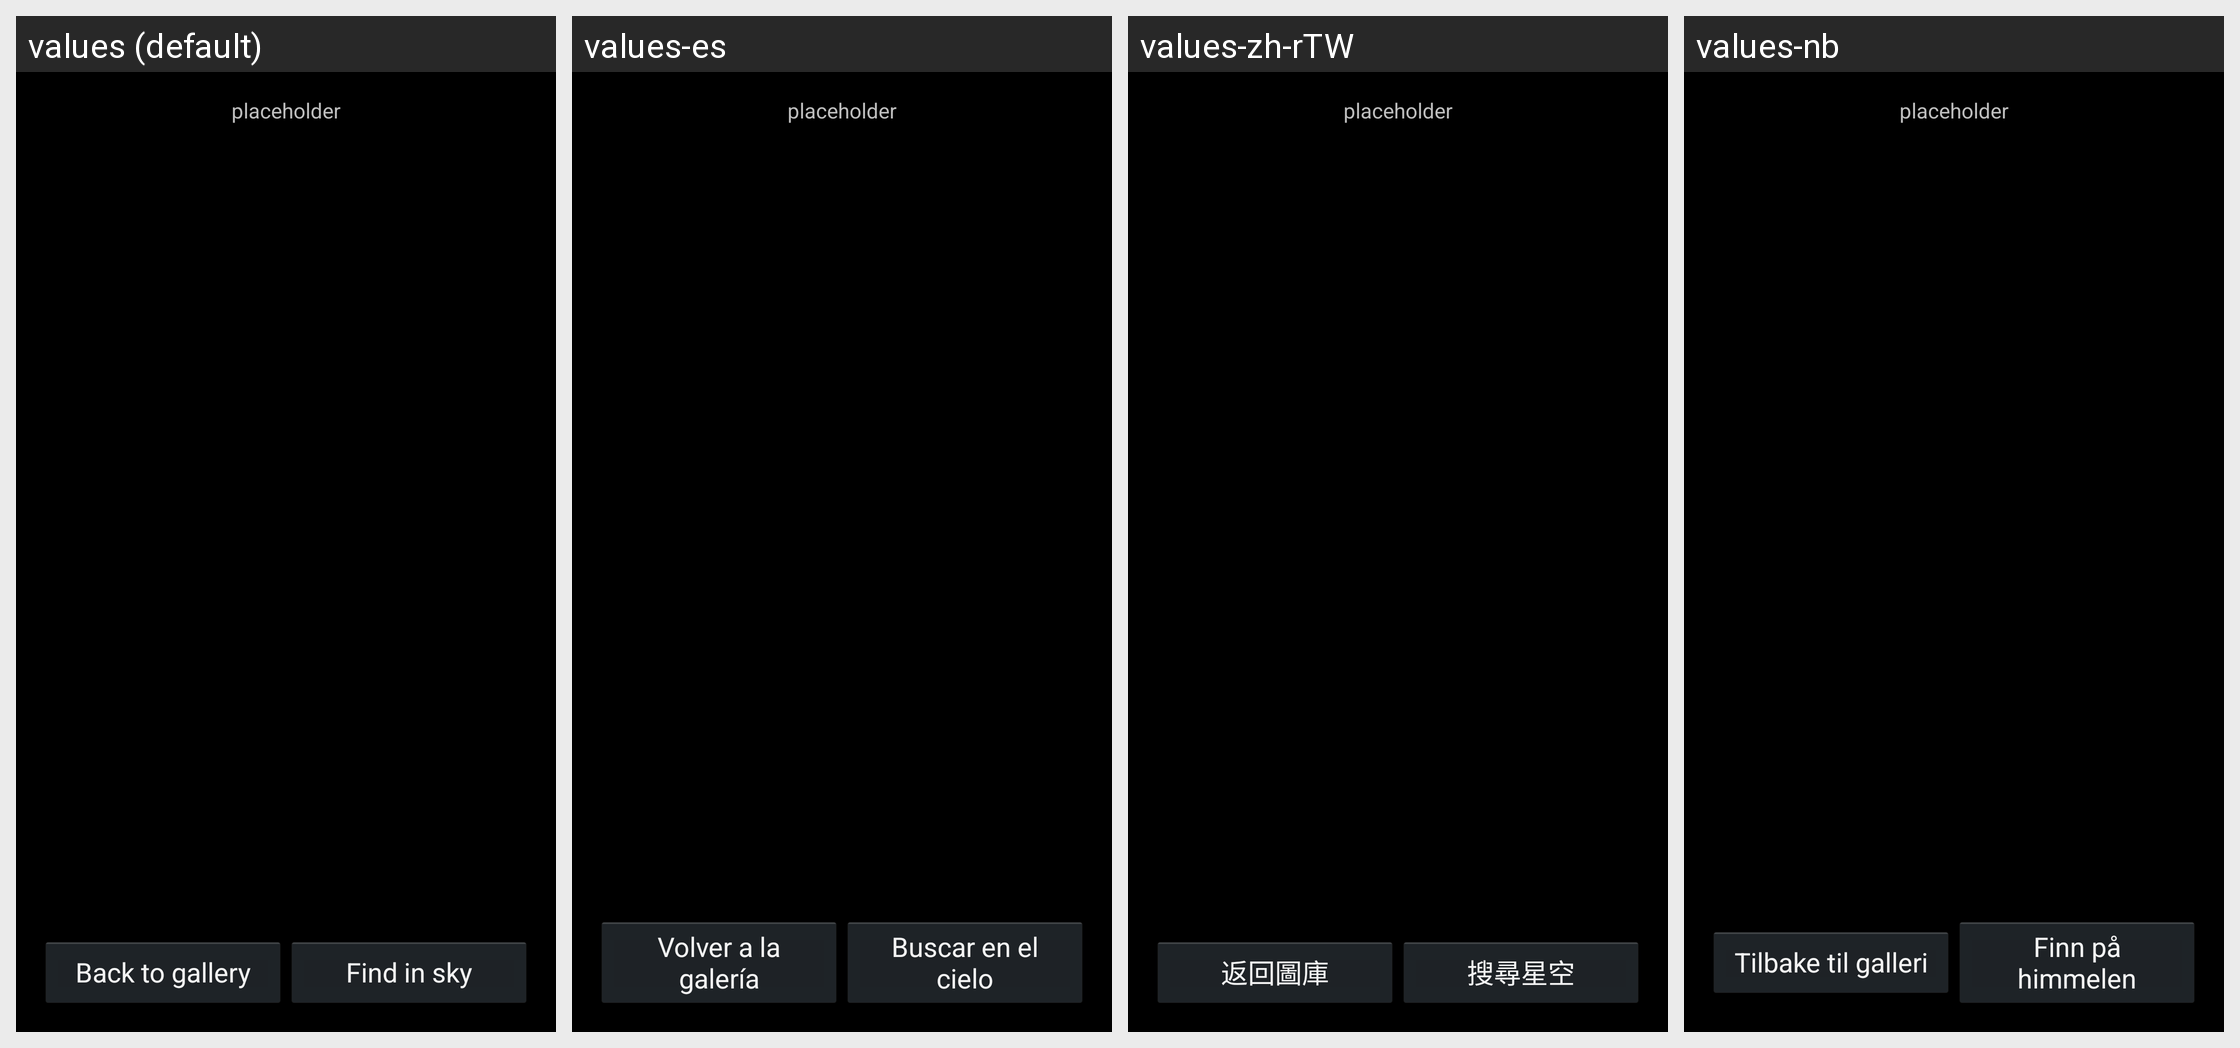

Strings drawn on this Android screen and how each of the app's shown locales translates them:
Android screen res/layout/imagedisplay.xml rendered under 4 locales, left to right: values (default), values-es, values-zh-rTW, values-nb. Device: Nexus 5 (rendered at 1080×1920; each locale shown at half size, 540×960, under a caption strip naming it); theme AppTheme.
Other locales in the repository, not shown: values-ar, values-cs, values-cy, values-da, values-de, values-el, values-en-rGB, values-es-rES, values-fa, values-fr, values-it, values-ja, values-ko, values-nl, values-pl, values-pt, values-ru, values-sk, values-uk, values-zh-rCN.
Strings drawn on this screen, with the default value and each locale's value (text and hints the layout hard-codes, and strings that could not be matched under every locale, appear in the picture but are not listed):

gallery_image_back_btn
  values: Back to gallery
  values-es: Volver a la galería
  values-zh-rTW: 返回圖庫
  values-nb: Tilbake til galleri

gallery_image_search_btn
  values: Find in sky
  values-es: Buscar en el cielo
  values-zh-rTW: 搜尋星空
  values-nb: Finn på himmelen
